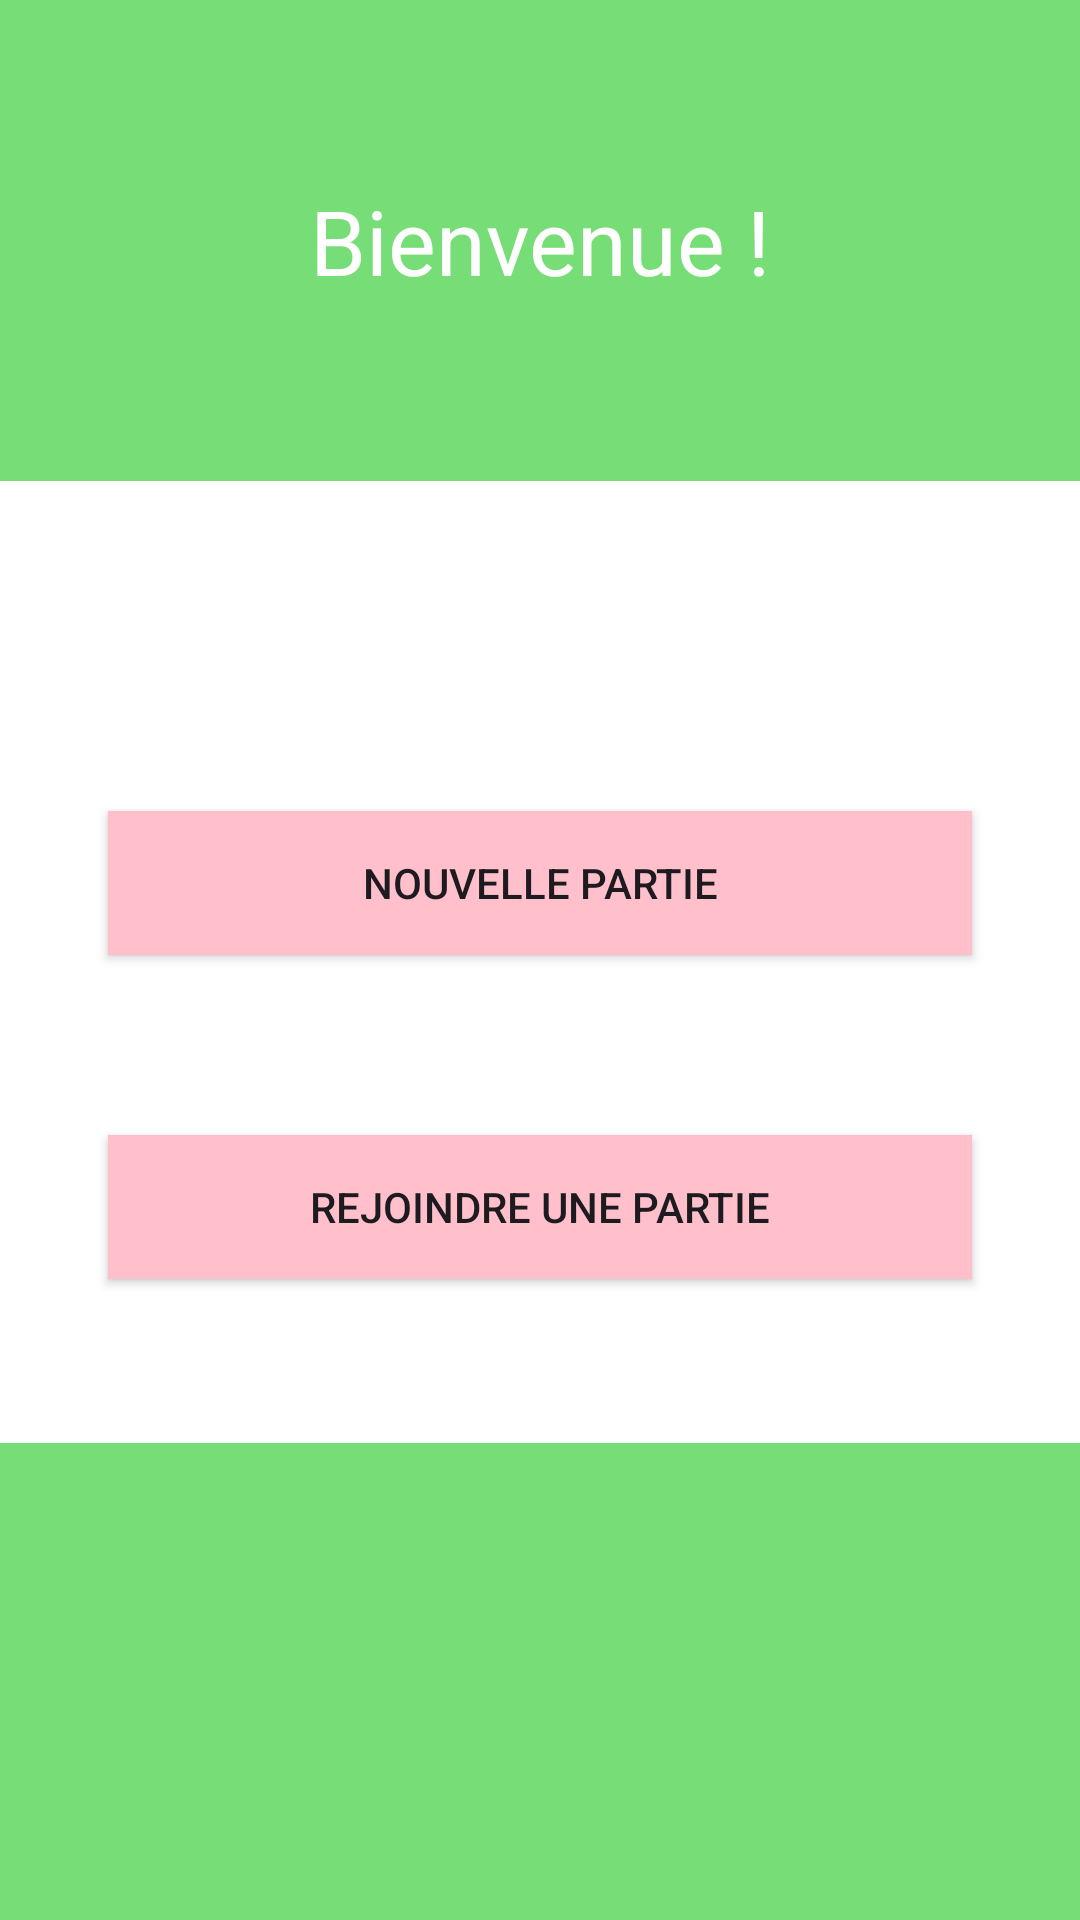

Produce the Android XML layout that renders to this screen, including the resource entries it uses.
<!-- AndroidManifest.xml: application theme Theme.Scrabble -->
<!-- res/layout/d_accueil.xml -->
<?xml version="1.0" encoding="utf-8"?>
<androidx.constraintlayout.widget.ConstraintLayout xmlns:android="http://schemas.android.com/apk/res/android"
    xmlns:app="http://schemas.android.com/apk/res-auto"
    xmlns:tools="http://schemas.android.com/tools"
    android:layout_width="match_parent"
    android:layout_height="match_parent"
    tools:context=".MainActivity"
    android:background="@color/white">

    <TextView
        android:id="@+id/tvWelcome"
        android:layout_width="0dp"
        android:layout_height="wrap_content"
        android:background="@color/green"
        android:gravity="center"
        android:padding="60dp"
        android:text="@string/welcome_page_title"
        style="@style/TitleTextStyle"
        app:layout_constraintEnd_toEndOf="parent"
        app:layout_constraintStart_toStartOf="parent"
        app:layout_constraintTop_toTopOf="parent" />


    <Button
        android:id="@+id/btnNewGame"
        android:layout_width="0dp"
        android:layout_height="wrap_content"
        android:layout_marginTop="110dp"
        android:background="@color/pink"
        android:padding="12dp"
        android:text="@string/welcome_page_new_game_button"
        app:layout_constraintEnd_toEndOf="parent"
        app:layout_constraintStart_toStartOf="parent"
        app:layout_constraintTop_toBottomOf="@id/tvWelcome"
        app:layout_constraintWidth_percent="0.8" />

    <Button
        android:id="@+id/btnJoinGame"
        android:layout_width="0dp"
        android:layout_height="wrap_content"
        android:layout_marginTop="60dp"
        android:background="@color/pink"
        android:padding="12dp"
        android:text="Rejoindre une partie"
        app:layout_constraintEnd_toEndOf="parent"
        app:layout_constraintStart_toStartOf="parent"
        app:layout_constraintTop_toBottomOf="@id/btnNewGame"
        app:layout_constraintWidth_percent="0.8" />

    <TextView
        android:id="@+id/Welcomebottombar"
        android:layout_width="0dp"
        android:layout_height="wrap_content"
        android:background="@color/green"
        android:gravity="center"
        android:padding="70dp"
        app:layout_constraintBottom_toBottomOf="parent"
        app:layout_constraintEnd_toEndOf="parent"
        app:layout_constraintStart_toStartOf="parent" />


</androidx.constraintlayout.widget.ConstraintLayout>
<!-- resources referenced by this layout -->
<resources>
  <color name="green">#77DD77</color>
  <color name="pink">#FFC0CB</color>
  <color name="white">#FFFFFFFF</color>
  <string name="welcome_page_new_game_button">Nouvelle partie</string>
  <string name="welcome_page_title">Bienvenue !</string>
  <style name="TitleTextStyle">
          <item name="android:textColor">@color/white</item>
          <item name="android:textSize">30sp</item>
          
      </style>
  <style name="Theme.Scrabble" parent="Base.Theme.Scrabble" />
  <style name="Base.Theme.Scrabble" parent="Theme.Material3.DayNight.NoActionBar">
          
          
      </style>
</resources>
